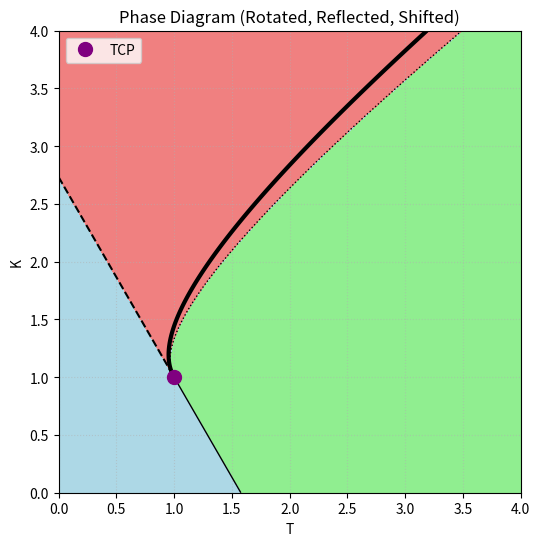

Source code (Python):
import numpy as np
import matplotlib.pyplot as plt
import matplotlib.colors as mcolors

def plot_tk_rotated_final():
    # 1. Setup the T-K Grid
    T_min, T_max = 0, 4
    K_min, K_max = 0, 4
    resolution = 800
    
    t_vals = np.linspace(T_min, T_max, resolution)
    k_vals = np.linspace(K_min, K_max, resolution)
    T, K = np.meshgrid(t_vals, k_vals)
    
    # 2. Transformation Equations (User's theta)
    theta = np.pi / 6
    
    # Calculate a and b
    x_tricritical = 1
    y_tricritical = 1
    T_shifterd = T - x_tricritical
    K_shifterd = K - y_tricritical
    a_raw = T_shifterd * np.cos(theta) + K_shifterd * np.sin(theta)
    b_raw = -T_shifterd * np.sin(theta) + K_shifterd * np.cos(theta)
    
    # Apply reflection/constants
    a = a_raw
    b = -b_raw
    c = 1/6
    
    # 3. Define the Regions (Masks) for coloring
    regions = np.zeros_like(T)
    
    # Region 1: 3 Solutions (a < 0)
    mask_3sol = (a < 0)
    regions[mask_3sol] = 1 
    
    # Region 2: 5 Solutions (b < 0 AND 0 < a < b^2/3c)
    mask_5sol = (b < 0) & (a > 0) & (a < (b**2 / (3*c)))
    regions[mask_5sol] = 2
    
    # 4. Prepare Data for Lines (The "Split" trick)
    # We create copies of the function values and set them to NaN 
    # in the regions where we DON'T want the line drawn.

    # A) 2nd Order Line (Solid): a=0, but only where b > 0
    z_ising_solid = np.copy(a)
    z_ising_solid[b < 0] = np.nan 

    # B) Inner Spinodal (Dashed): a=0, but only where b < 0 
    # (This is the "other half" of the straight line)
    z_ising_dashed = np.copy(a)
    z_ising_dashed[b > 0] = np.nan

    # C) 1st Order Transition (Thick Solid): a = b^2/4c, only where b < 0
    func_first = a - (b**2)/(4*c)
    z_first_order = np.copy(func_first)
    z_first_order[b > 0] = np.nan # Hide in Ising region

    # D) Outer Spinodal (Dotted): a = b^2/3c, only where b < 0
    func_outer = a - (b**2)/(3*c)
    z_outer_spinodal = np.copy(func_outer)
    z_outer_spinodal[b > 0] = np.nan

    # 5. Plotting
    fig, ax = plt.subplots(figsize=(8, 6))
    
    # Colors
    cmap = mcolors.ListedColormap(['lightgreen', 'lightblue', 'lightcoral'])
    bounds = [-0.5, 0.5, 1.5, 2.5]
    norm = mcolors.BoundaryNorm(bounds, cmap.N)
    
    # Draw Regions
    ax.contourf(T, K, regions, levels=[-0.5, 0.5, 1.5, 2.5], cmap=cmap, norm=norm)
    
    # Draw Lines using the masked arrays
    
    # 1. Solid Straight Line (Ising Phase Transition)
    ax.contour(T, K, z_ising_solid, levels=[0], colors='black', linewidths=1, linestyles='-')
    
    # 2. Dashed Straight Line (Inner Spinodal / m=0 stability limit)
    ax.contour(T, K, z_ising_dashed, levels=[0], colors='black', linewidths=1.5, linestyles='--')
    
    # 3. Thick Curve (1st Order Phase Transition)
    ax.contour(T, K, z_first_order, levels=[0], colors='black', linewidths=3, linestyles='-')
    
    # 4. Dotted Curve (Outer Spinodal)
    ax.contour(T, K, z_outer_spinodal, levels=[0], colors='black', linewidths=1, linestyles=':')

    # TCP Marker
    ax.plot(x_tricritical, y_tricritical, 'o', color='purple', markersize=10, zorder=10, label='TCP')

    # Make sure the aspect ratio is equal, so the parabola looks correct
    ax.set_aspect('equal')
    
    # Annotations
    ax.set_title('Phase Diagram (Rotated, Reflected, Shifted)')
    ax.set_xlabel('T')
    ax.set_ylabel('K')
    ax.grid(True, linestyle=':', alpha=0.5)
    ax.legend(loc='upper left')
    
    # Set limits to match previous view if needed
    ax.set_xlim(0, 4)
    ax.set_ylim(0, 4)

    plt.savefig('final_phase_diagram.png')
    plt.show()

plot_tk_rotated_final()
